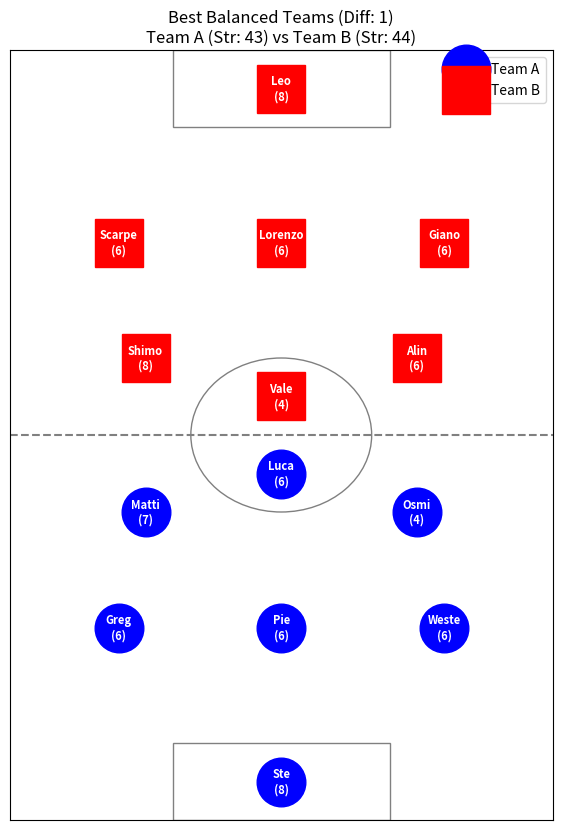

Reproduce this figure in Python.
import itertools
import random
import matplotlib.pyplot as plt
import math
from copy import deepcopy # Might be needed for complex assignments

# --- Player Data ---
players_data = [
    {'name': 'Weste', 'strength': 6, 'position': 'ATT/DEF'},
    {'name': 'Ste', 'strength': 8, 'position': 'GK'},
    {'name': 'Osmi', 'strength': 4, 'position': 'ATT'},
    {'name': 'Greg', 'strength': 6, 'position': 'DEF'},
    {'name': 'Vale', 'strength': 4, 'position': 'ATT'},
    {'name': 'Pie', 'strength': 6, 'position': 'DEF'},
    {'name': 'Matti', 'strength': 7, 'position': 'ATT'},
    {'name': 'Leo', 'strength': 8, 'position': 'GK'},
    {'name': 'Luca', 'strength': 6, 'position': 'ATT'},
    {'name': 'Scarpe', 'strength': 6, 'position': 'DEF'},
    {'name': 'Lorenzo', 'strength': 6, 'position': 'DEF'},
    {'name': 'Shimo', 'strength': 8, 'position': 'ATT'},
    {'name': 'Giano', 'strength': 6, 'position': 'ATT/DEF'},
    {'name': 'Alin', 'strength': 6, 'position': 'ATT/DEF'},
]

# --- Configuration ---
NUM_SIMULATIONS_TO_SHOW = 5 # How many top results to display
TARGET_FIELD_FORMATION = {'ATT': 3, 'DEF': 3} # 3 attackers, 3 defenders

# --- Helper Functions ---
def get_team_strength(team):
    """Calculates the total strength of a list of players."""
    return sum(player['strength'] for player in team)

def format_team(team):
    """Formats a team list for printing."""
    return ", ".join(f"{p['name']} ({p['strength']}-{p['position']})"
                     for p in sorted(team, key=lambda x: x['name']))

def check_positional_viability(team, target_formation):
    """
    Checks if a team *can* field the target number of attackers and defenders,
    using flexible players where needed. Excludes the GK.
    """
    field_players = [p for p in team if p['position'] != 'GK']
    target_att = target_formation.get('ATT', 0)
    target_def = target_formation.get('DEF', 0)
    target_total_field = target_att + target_def

    if len(field_players) != target_total_field:
        # print(f"Warning: Team size mismatch. Expected {target_total_field} field players, got {len(field_players)}")
        return False # Or handle differently if variable team sizes are allowed

    pure_att = sum(1 for p in field_players if p['position'] == 'ATT')
    pure_def = sum(1 for p in field_players if p['position'] == 'DEF')
    flexible = sum(1 for p in field_players if p['position'] == 'ATT/DEF')

    # Can we reach the target number of attackers?
    min_possible_att = pure_att
    max_possible_att = pure_att + flexible
    att_possible = (min_possible_att <= target_att <= max_possible_att)

    # Can we reach the target number of defenders?
    min_possible_def = pure_def
    max_possible_def = pure_def + flexible
    def_possible = (min_possible_def <= target_def <= max_possible_def)

    # Crucially, ensure the flexible players aren't double-counted beyond their limit
    needed_att_from_flex = max(0, target_att - pure_att)
    needed_def_from_flex = max(0, target_def - pure_def)

    total_flex_needed = needed_att_from_flex + needed_def_from_flex

    return att_possible and def_possible and (total_flex_needed <= flexible)


def assign_positions_for_plot(team, target_formation):
    """
    Assigns players to specific ATT/DEF slots for plotting, prioritizing pure roles.
    Returns a dictionary: {'GK': [player], 'DEF': [players], 'ATT': [players]}
    """
    assignment = {'GK': [], 'DEF': [], 'ATT': []}
    field_players = sorted(
        [p for p in team if p['position'] != 'GK'],
        key=lambda x: x['strength'], reverse=True # Assign stronger players first potentially
    )
    gk = [p for p in team if p['position'] == 'GK']
    assignment['GK'] = gk

    target_att = target_formation.get('ATT', 0)
    target_def = target_formation.get('DEF', 0)

    assigned_names = set()

    # 1. Assign pure DEF
    pure_defs = [p for p in field_players if p['position'] == 'DEF']
    for p in pure_defs:
        if len(assignment['DEF']) < target_def:
            assignment['DEF'].append(p)
            assigned_names.add(p['name'])

    # 2. Assign pure ATT
    pure_atts = [p for p in field_players if p['position'] == 'ATT']
    for p in pure_atts:
        if len(assignment['ATT']) < target_att:
            assignment['ATT'].append(p)
            assigned_names.add(p['name'])

    # 3. Assign flexible players (ATT/DEF)
    flexible_players = [p for p in field_players if p['position'] == 'ATT/DEF']
    # Fill remaining DEF slots
    for p in flexible_players:
        if p['name'] not in assigned_names and len(assignment['DEF']) < target_def:
            assignment['DEF'].append(p)
            assigned_names.add(p['name'])
    # Fill remaining ATT slots
    for p in flexible_players:
         if p['name'] not in assigned_names and len(assignment['ATT']) < target_att:
            assignment['ATT'].append(p)
            assigned_names.add(p['name'])

    # Sanity check - if logic is correct and viable, counts should match
    if len(assignment['ATT']) != target_att or len(assignment['DEF']) != target_def:
         print(f"Warning: Could not assign exact formation for team: {format_team(team)}")
         # Fallback: just put remaining players somewhere if lists are short
         remaining = [p for p in field_players if p['name'] not in assigned_names]
         while len(assignment['DEF']) < target_def and remaining:
             assignment['DEF'].append(remaining.pop(0))
         while len(assignment['ATT']) < target_att and remaining:
             assignment['ATT'].append(remaining.pop(0))


    return assignment


def plot_formation(team_a_assigned, team_b_assigned, config):
    """Plots the two teams on a pitch representation."""
    fig, ax = plt.subplots(figsize=(7, 10))

    # Field dimensions (simple representation)
    pitch_length = 100
    pitch_width = 60
    ax.set_xlim(0, pitch_width)
    ax.set_ylim(0, pitch_length)
    ax.set_xticks([])
    ax.set_yticks([])

    # Pitch markings (basic)
    ax.plot([0, pitch_width], [pitch_length / 2, pitch_length / 2], color="grey", linestyle="--") # Halfway line
    center_circle = plt.Circle((pitch_width / 2, pitch_length / 2), radius=10, fill=False, color="grey")
    ax.add_patch(center_circle)
    # Simple Goal areas
    ax.add_patch(plt.Rectangle((pitch_width*0.3, 0), pitch_width*0.4, pitch_length*0.1, fill=False, color="grey"))
    ax.add_patch(plt.Rectangle((pitch_width*0.3, pitch_length*0.9), pitch_width*0.4, pitch_length*0.1, fill=False, color="grey"))


    # --- Define Formation Coordinates (approximate) ---
    # Team A (bottom half)
    coords_a = {
        'GK': [(pitch_width / 2, pitch_length * 0.05)],
        'DEF': [(pitch_width * 0.2, pitch_length * 0.25),
                (pitch_width / 2, pitch_length * 0.25),
                (pitch_width * 0.8, pitch_length * 0.25)],
        'ATT': [(pitch_width * 0.25, pitch_length * 0.4),
                (pitch_width / 2, pitch_length * 0.45),
                (pitch_width * 0.75, pitch_length * 0.4)]
    }
    # Team B (top half)
    coords_b = {
        'GK': [(pitch_width / 2, pitch_length * 0.95)],
        'DEF': [(pitch_width * 0.2, pitch_length * 0.75),
                (pitch_width / 2, pitch_length * 0.75),
                (pitch_width * 0.8, pitch_length * 0.75)],
        'ATT': [(pitch_width * 0.25, pitch_length * 0.6),
                (pitch_width / 2, pitch_length * 0.55),
                (pitch_width * 0.75, pitch_length * 0.6)]
    }

    # --- Plot Players ---
    teams_data = [
        {'assigned': team_a_assigned, 'coords': coords_a, 'color': 'blue', 'marker': 'o', 'name': 'Team A'},
        {'assigned': team_b_assigned, 'coords': coords_b, 'color': 'red', 'marker': 's', 'name': 'Team B'}
    ]

    for team_info in teams_data:
        assigned = team_info['assigned']
        coords = team_info['coords']
        color = team_info['color']
        marker = team_info['marker']
        name = team_info['name']
        plotted_count = {'GK': 0, 'DEF': 0, 'ATT': 0}

        for role in ['GK', 'DEF', 'ATT']:
            players_in_role = assigned.get(role, [])
            available_coords = coords.get(role, [])
            for i, player in enumerate(players_in_role):
                if i < len(available_coords):
                    x, y = available_coords[i]
                    ax.plot(x, y, marker=marker, color=color, markersize=35, label=f"{name}" if i==0 and role=='GK' else "") # Label once per team
                    ax.text(x, y, f"{player['name'].split()[0]}\n({player['strength']})",
                            ha='center', va='center', fontsize=8, color='white', fontweight='bold')
                    plotted_count[role] += 1
                else:
                    print(f"Warning: Not enough coordinates defined for role {role} in {name}")

    ax.legend()
    plt.title(f"Best Balanced Teams (Diff: {config['difference']})\n"
              f"Team A (Str: {config['strength_a']}) vs Team B (Str: {config['strength_b']})",
              fontsize=12)
    plt.show()


# --- Main Logic ---

# 1. Prepare Data
# Add is_goalkeeper flag based on position for consistency
for p in players_data:
    p['is_goalkeeper'] = (p['position'] == 'GK')

goalkeepers = [p for p in players_data if p['is_goalkeeper']]
field_players = [p for p in players_data if not p['is_goalkeeper']]
all_players_set = set(p['name'] for p in players_data)

if len(goalkeepers) != 2:
    print("Error: Exactly two goalkeepers are required.")
    exit()

total_players = len(players_data)
if total_players % 2 != 0:
    print("Error: Odd number of players. Cannot make two equal teams.")
    exit() # Or adjust logic for uneven teams if desired

team_size = total_players // 2
field_players_per_team = team_size - 1 # e.g., 7 total -> 6 field players

if sum(TARGET_FIELD_FORMATION.values()) != field_players_per_team:
     print(f"Warning: Target formation {TARGET_FIELD_FORMATION} requires "
           f"{sum(TARGET_FIELD_FORMATION.values())} field players, "
           f"but teams have {field_players_per_team} field players.")
     # Adjust target or proceed with caution
     # For 14 players -> 7 per team -> 6 field players. 3+3=6. OK.


# Assign goalkeepers (fixed assignment for calculation)
gk1 = goalkeepers[0]
gk2 = goalkeepers[1]

# 2. Generate Combinations and Evaluate
possible_team_configs = []

print(f"Generating combinations for {len(field_players)} field players, choosing {field_players_per_team}...")

for team_a_field_players_tuple in itertools.combinations(field_players, field_players_per_team):
    team_a_field_players = list(team_a_field_players_tuple)
    team_a_field_players_names = set(p['name'] for p in team_a_field_players)

    # Determine Team B's field players
    team_b_field_players = [p for p in field_players if p['name'] not in team_a_field_players_names]

    # Form the complete teams
    team_a = [gk1] + team_a_field_players
    team_b = [gk2] + team_b_field_players

    # Calculate strengths
    strength_a = get_team_strength(team_a)
    strength_b = get_team_strength(team_b)
    difference = abs(strength_a - strength_b)

    # Check positional viability
    viable_a = check_positional_viability(team_a, TARGET_FIELD_FORMATION)
    viable_b = check_positional_viability(team_b, TARGET_FIELD_FORMATION)

    # Store the result
    possible_team_configs.append({
        'team_a': list(team_a), # Store copies
        'team_b': list(team_b),
        'strength_a': strength_a,
        'strength_b': strength_b,
        'difference': difference,
        'positionally_viable': viable_a and viable_b # Store if *both* teams are viable
    })

print(f"Generated {len(possible_team_configs)} total combinations.")

# 3. Filter for Positional Viability and Sort
viable_configs = [config for config in possible_team_configs if config['positionally_viable']]
viable_configs.sort(key=lambda x: x['difference']) # Sort by strength difference

print(f"Found {len(viable_configs)} positionally viable combinations (for {TARGET_FIELD_FORMATION} field setup).")


# 4. Display the Top N Viable Simulations
print(f"\n--- Displaying the top {NUM_SIMULATIONS_TO_SHOW} most balanced & viable simulations ---")

# Avoid displaying the exact same pair of teams if strengths are identical
displayed_configs_set = set()
count_shown = 0

for i, config in enumerate(viable_configs):
    if count_shown >= NUM_SIMULATIONS_TO_SHOW:
        break

    # Create unique identifiers for the pair of teams (order doesn't matter)
    team_a_names = frozenset(p['name'] for p in config['team_a'])
    team_b_names = frozenset(p['name'] for p in config['team_b'])
    config_identifier = tuple(sorted((team_a_names, team_b_names)))

    if config_identifier not in displayed_configs_set:
        print(f"\n--- Simulation {count_shown + 1} (Rank {i+1} overall viable) ---")
        print(f"Strength Balance Difference: {config['difference']}")
        print(f"\nTeam A (Strength: {config['strength_a']}, Viable: Yes)")
        print(f"  {format_team(config['team_a'])}")
        print(f"\nTeam B (Strength: {config['strength_b']}, Viable: Yes)")
        print(f"  {format_team(config['team_b'])}")
        print("-" * 30)

        displayed_configs_set.add(config_identifier)
        count_shown += 1

if count_shown == 0:
    print("\nNo simulations found that satisfy both balance and positional viability criteria.")
elif count_shown < NUM_SIMULATIONS_TO_SHOW:
     print(f"\nNote: Only {count_shown} unique balanced and viable configurations found.")


# 5. Visualize the Best Simulation
if viable_configs:
    best_config = viable_configs[0]
    print("\n--- Visualizing the BEST balanced and viable teams ---")

    # Assign players to roles for plotting
    team_a_assigned = assign_positions_for_plot(best_config['team_a'], TARGET_FIELD_FORMATION)
    team_b_assigned = assign_positions_for_plot(best_config['team_b'], TARGET_FIELD_FORMATION)

    # Plot
    plot_formation(team_a_assigned, team_b_assigned, best_config)
else:
    print("\nCannot visualize - no viable team configurations were found.")